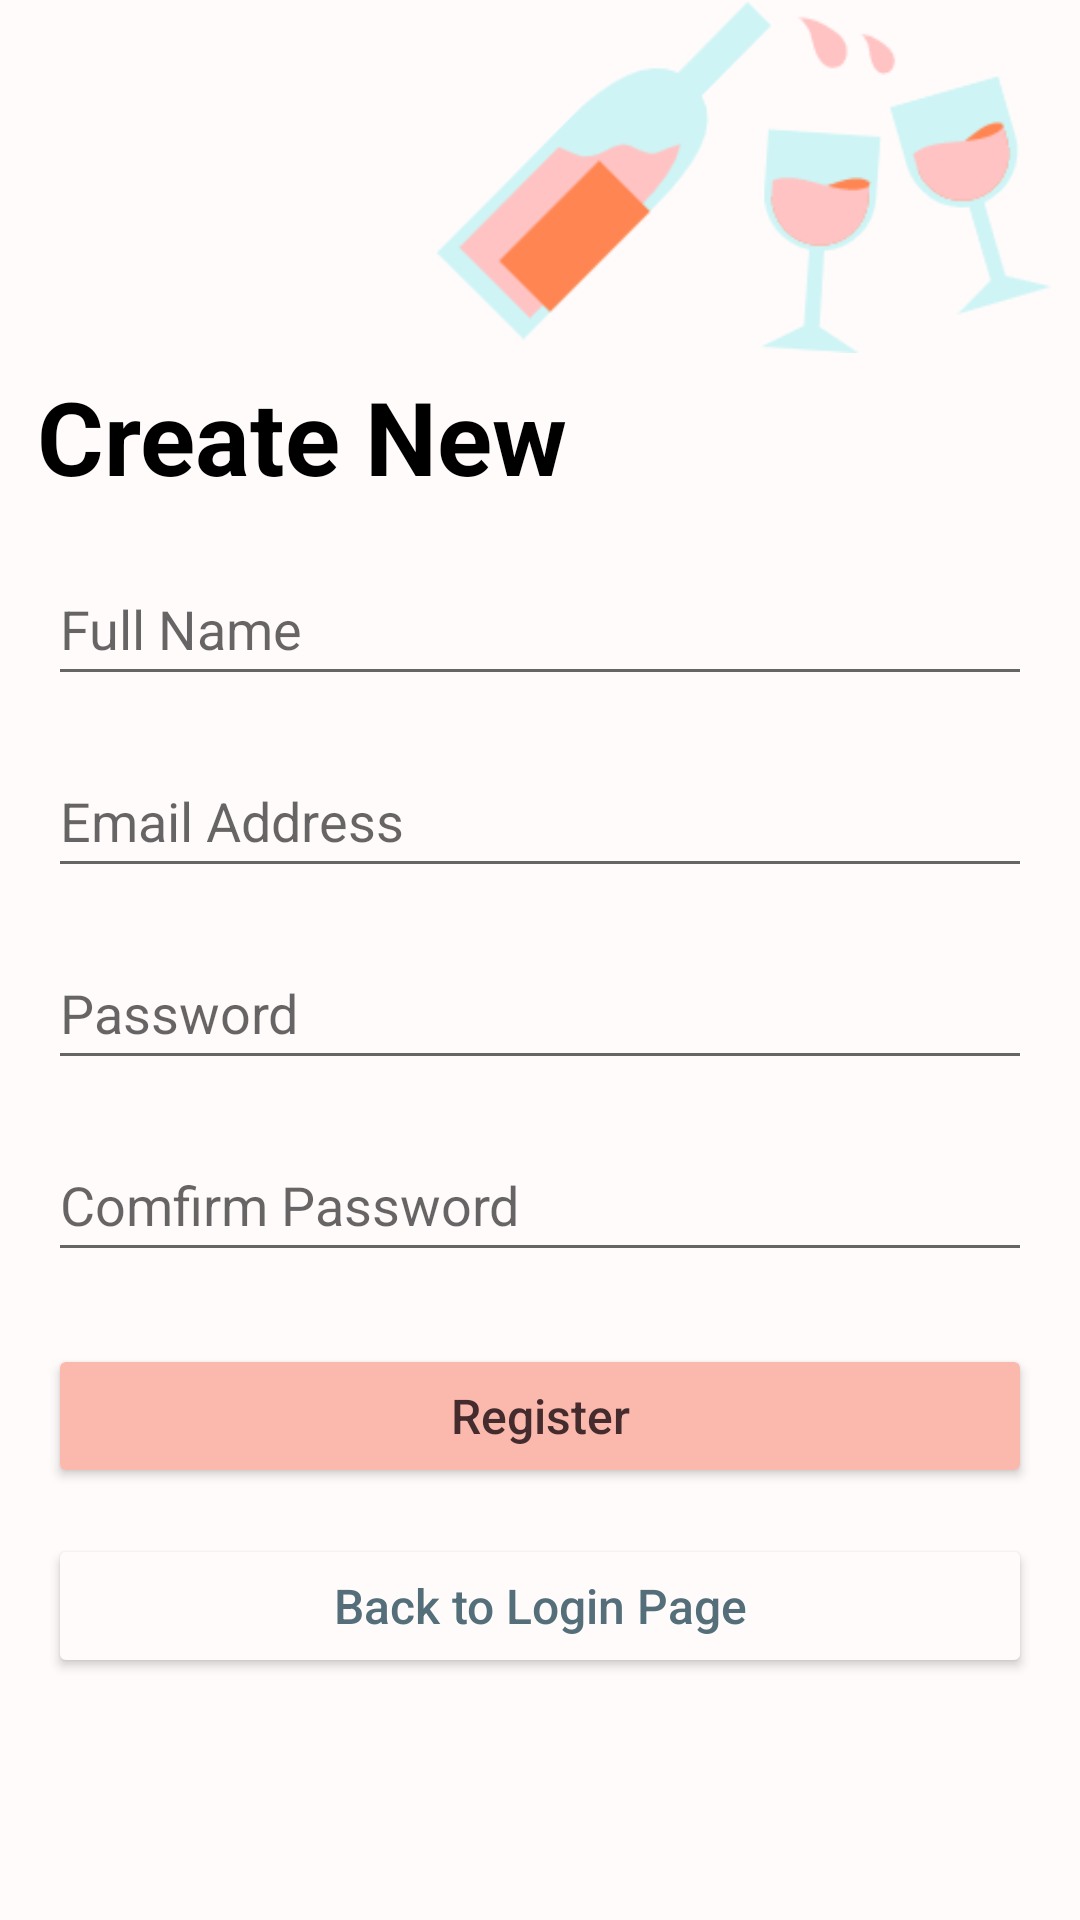

Reconstruct the res/layout file that produces this screen, plus the resources it refers to.
<!-- AndroidManifest.xml: application theme Theme.TestApplication -->
<!-- res/layout/activity_register.xml -->
<?xml version="1.0" encoding="utf-8"?>
<androidx.constraintlayout.widget.ConstraintLayout xmlns:android="http://schemas.android.com/apk/res/android"
    xmlns:app="http://schemas.android.com/apk/res-auto"
    xmlns:tools="http://schemas.android.com/tools"
    android:layout_width="match_parent"
    android:layout_height="match_parent"
    tools:context=".Register"
    android:background="@color/Surface">

    <EditText
        android:id="@+id/registerFullName"
        android:layout_width="0dp"
        android:layout_height="wrap_content"
        android:layout_marginStart="16dp"
        android:layout_marginTop="16dp"
        android:layout_marginEnd="16dp"
        android:ems="10"
        android:hint="Full Name"
        android:inputType="textPersonName"
        android:minHeight="48dp"
        app:layout_constraintEnd_toEndOf="parent"
        app:layout_constraintHorizontal_bias="0.0"
        app:layout_constraintStart_toStartOf="parent"
        app:layout_constraintTop_toBottomOf="@+id/textView6" />

    <EditText
        android:id="@+id/registerEmail"
        android:layout_width="0dp"
        android:layout_height="wrap_content"
        android:layout_marginStart="16dp"
        android:layout_marginTop="16dp"
        android:layout_marginEnd="16dp"
        android:ems="10"
        android:hint="Email Address"
        android:inputType="textEmailAddress"
        android:minHeight="48dp"
        app:layout_constraintEnd_toEndOf="parent"
        app:layout_constraintStart_toStartOf="parent"
        app:layout_constraintTop_toBottomOf="@+id/registerFullName" />

    <EditText
        android:id="@+id/registerPassword"
        android:layout_width="0dp"
        android:layout_height="wrap_content"
        android:layout_marginStart="16dp"
        android:layout_marginTop="16dp"
        android:layout_marginEnd="16dp"
        android:ems="10"
        android:hint="Password"
        android:inputType="textPassword"
        android:minHeight="48dp"
        app:layout_constraintEnd_toEndOf="parent"
        app:layout_constraintStart_toStartOf="parent"
        app:layout_constraintTop_toBottomOf="@+id/registerEmail" />

    <EditText
        android:id="@+id/confPassword"
        android:layout_width="0dp"
        android:layout_height="wrap_content"
        android:layout_marginStart="16dp"
        android:layout_marginTop="16dp"
        android:layout_marginEnd="16dp"
        android:ems="10"
        android:hint="Comfirm Password"
        android:inputType="textPassword"
        android:minHeight="48dp"
        app:layout_constraintEnd_toEndOf="parent"
        app:layout_constraintHorizontal_bias="0.497"
        app:layout_constraintStart_toStartOf="parent"
        app:layout_constraintTop_toBottomOf="@+id/registerPassword" />

    <Button
        android:id="@+id/registerBtn"
        android:layout_width="0dp"
        android:layout_height="wrap_content"
        android:layout_marginStart="16dp"
        android:layout_marginTop="24dp"
        android:layout_marginEnd="16dp"
        android:backgroundTint="@color/colorPrimaryDark"
        android:text="Register"
        android:textAllCaps="false"
        android:textColor="@color/textColorPrimary"
        android:textSize="16sp"
        app:layout_constraintBottom_toBottomOf="parent"
        app:layout_constraintEnd_toEndOf="parent"
        app:layout_constraintHorizontal_bias="0.0"
        app:layout_constraintStart_toStartOf="parent"
        app:layout_constraintTop_toBottomOf="@+id/confPassword"
        app:layout_constraintVertical_bias="0.0" />

    <Button
        android:id="@+id/gotoLogin"
        android:layout_width="0dp"
        android:layout_height="wrap_content"
        android:layout_marginStart="16dp"
        android:layout_marginTop="12dp"
        android:layout_marginEnd="16dp"
        android:backgroundTint="@color/Surface"
        android:text="Back to Login Page"
        android:textAllCaps="false"
        android:textColor="#546E7A"
        android:textSize="16sp"
        app:layout_constraintBottom_toBottomOf="parent"
        app:layout_constraintEnd_toEndOf="parent"
        app:layout_constraintHorizontal_bias="0.0"
        app:layout_constraintStart_toStartOf="parent"
        app:layout_constraintTop_toBottomOf="@+id/registerBtn"
        app:layout_constraintVertical_bias="0.038" />

    <TextView
        android:id="@+id/textView6"
        android:layout_width="wrap_content"
        android:layout_height="wrap_content"
        android:text="Create New"
        android:textColor="@color/black"
        android:textSize="34sp"
        android:textStyle="bold"
        app:layout_constraintBottom_toBottomOf="parent"
        app:layout_constraintEnd_toEndOf="parent"
        app:layout_constraintHorizontal_bias="0.068"
        app:layout_constraintStart_toStartOf="parent"
        app:layout_constraintTop_toTopOf="parent"
        app:layout_constraintVertical_bias="0.206" />

    <ImageView
        android:id="@+id/imageView5"
        android:layout_width="224dp"
        android:layout_height="117dp"
        app:layout_constraintBottom_toBottomOf="parent"
        app:layout_constraintEnd_toEndOf="parent"
        app:layout_constraintHorizontal_bias="1.0"
        app:layout_constraintStart_toStartOf="parent"
        app:layout_constraintTop_toTopOf="parent"
        app:layout_constraintVertical_bias="0.001"
        app:srcCompat="@drawable/wine" />
</androidx.constraintlayout.widget.ConstraintLayout>
<!-- resources referenced by this layout -->
<resources>
  <color name="Surface">#FFFBFA</color>
  <color name="black">#FF000000</color>
  <color name="colorPrimaryDark">#FBB8AC</color>
  <color name="textColorPrimary">#442C2E</color>
  <!-- drawable wine: png bitmap (drawable, 12554 bytes) -->
  <style name="Theme.TestApplication" parent="Theme.MaterialComponents.Light.DarkActionBar">
          
          <item name="colorPrimary">@color/barColor</item>
          <item name="colorPrimaryDark">@color/colorPrimaryDark</item>
          <item name="colorAccent">@color/colorAccent</item>
          <item name="android:windowLightStatusBar" tools:targetApi="m">true</item>
          <item name="android:textColorPrimary">@color/textColorPrimary</item>
      </style>
  <color name="barColor">#da8886</color>
  <color name="colorAccent">#FEDBD0</color>
</resources>
